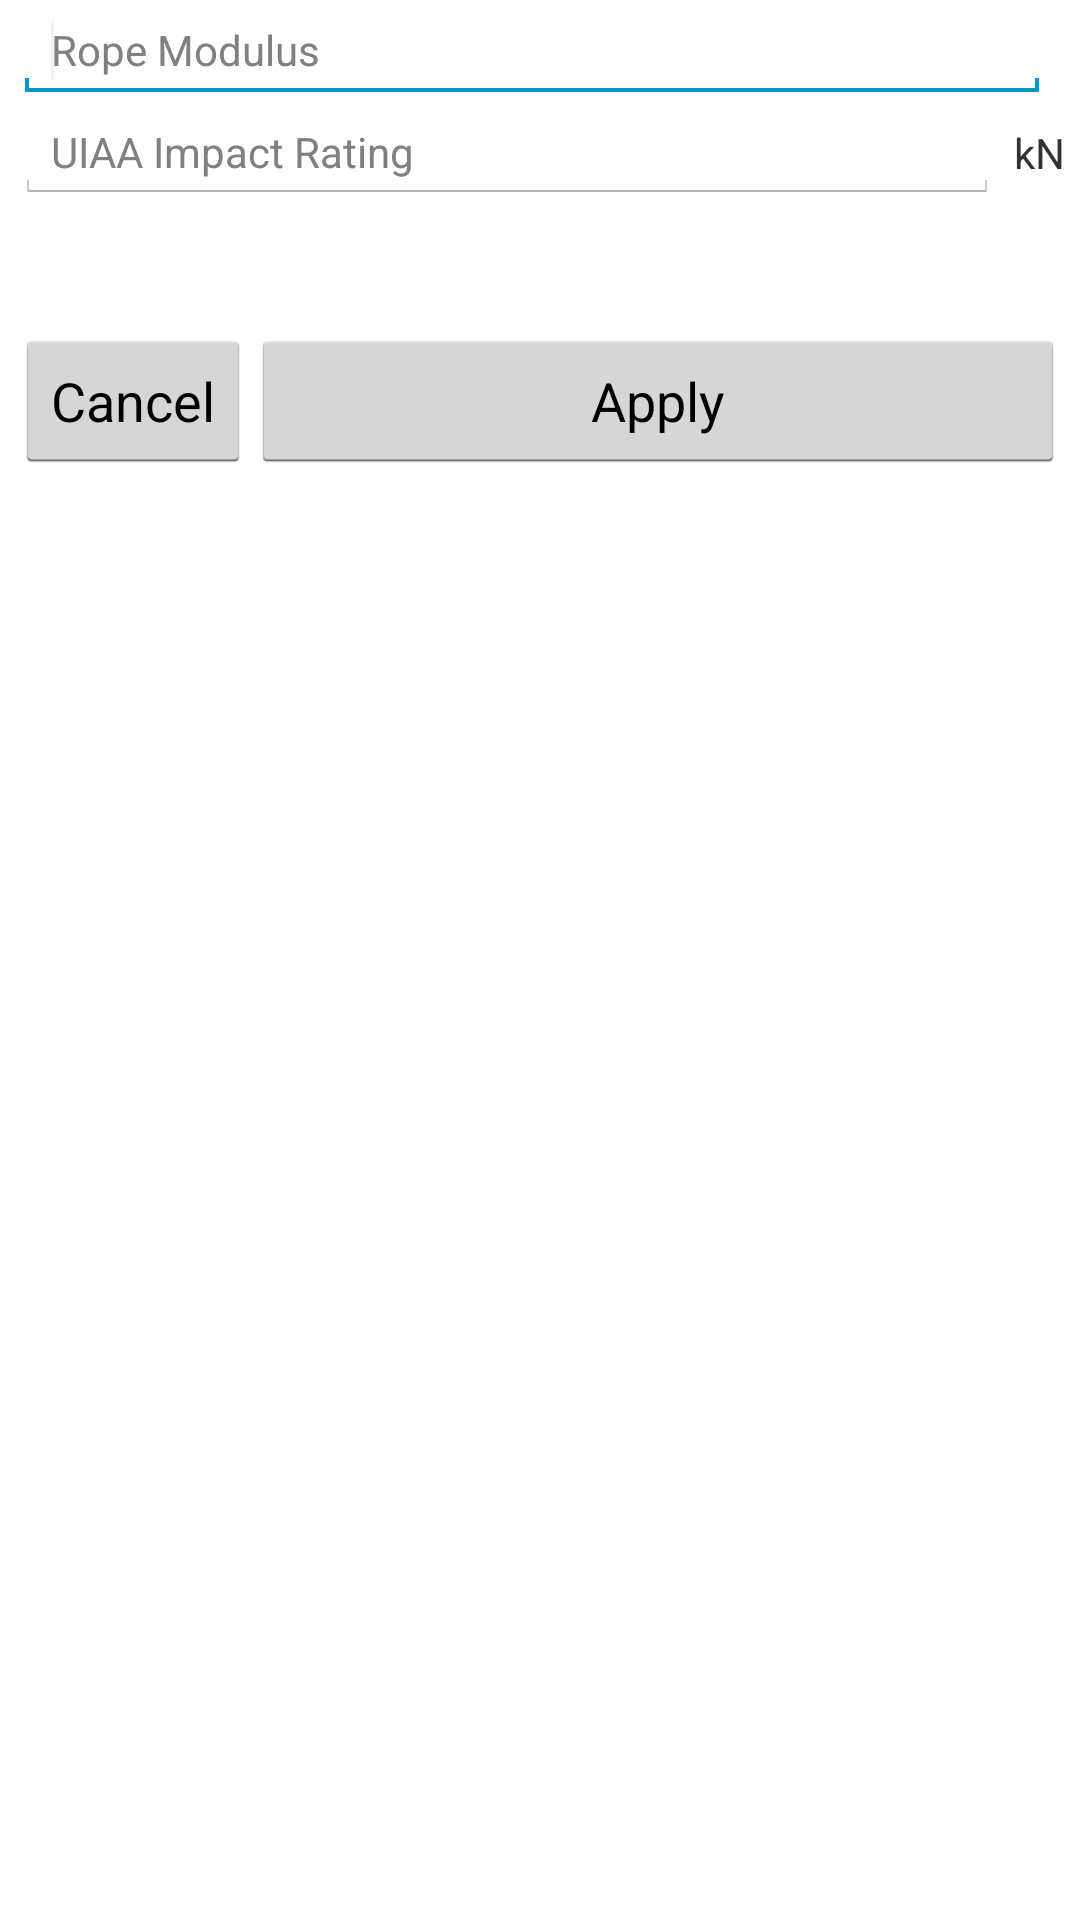

Write the Android layout XML for this screen, with the resource values it uses.
<!-- AndroidManifest.xml: application theme light -->
<!-- res/layout/dialog_impactrating.xml -->
<?xml version="1.0" encoding="utf-8"?>
<LinearLayout xmlns:android="http://schemas.android.com/apk/res/android"
	android:orientation="vertical" android:layout_width="fill_parent"
	android:layout_height="fill_parent">

	<LinearLayout xmlns:android="http://schemas.android.com/apk/res/android"
		android:orientation="horizontal" android:layout_width="fill_parent"
		android:layout_height="wrap_content">

		<EditText android:id="@+id/txt_impactratingdialog_modulus"
			style="@style/InputFieldStyle" 
			android:layout_marginLeft="5dp"
			android:hint="@string/impactratingdialog_modulus_hint">
			<requestFocus />
		</EditText>

		<TextView android:layout_width="wrap_content"
			android:layout_height="wrap_content" android:layout_marginLeft="2dp"
			android:layout_marginRight="5dp" android:text=" " 
			android:layout_gravity="center_vertical" />
	</LinearLayout>

	<LinearLayout xmlns:android="http://schemas.android.com/apk/res/android"
		android:orientation="horizontal" android:layout_width="fill_parent"
		android:layout_height="wrap_content">

		<EditText android:id="@+id/txt_impactratingdialog_rating"
			style="@style/InputFieldStyle" 
			android:layout_marginLeft="5dp"
			android:hint="@string/impactratingdialog_rating_hint" />

		<TextView android:layout_width="wrap_content"
			android:layout_height="wrap_content" android:layout_marginLeft="5dp"
			android:layout_marginRight="5dp" android:text="@string/kn" 
			android:layout_gravity="center_vertical" />
	</LinearLayout>

	<EditText android:id="@+id/txt_impactratingdialog_result"
		android:layout_width="fill_parent" android:layout_height="wrap_content"
		android:layout_marginRight="5dp" android:layout_marginLeft="10dp"
		android:layout_marginTop="10dp" android:layout_marginBottom="10dp"
		android:editable="false" android:background="@null" android:textColor="#FFFFFF"
		android:focusable="true" android:focusableInTouchMode="true"
		android:cursorVisible="false" />

	<LinearLayout xmlns:android="http://schemas.android.com/apk/res/android"
		android:orientation="horizontal" android:layout_width="fill_parent"
		android:layout_height="wrap_content">

		<Button android:id="@+id/btn_impactratingdialog_cancel"
			android:layout_marginLeft="5dp" android:layout_marginBottom="5dp"
			style="@style/InputButtonStyle"
			android:text="@string/btn_cancel" />

		<Button android:id="@+id/btn_impactratingdialog_apply"
			android:layout_marginBottom="5dp" android:layout_marginRight="5dp"
			style="@style/InputButtonStyle" android:layout_width="fill_parent"
			android:text="@string/btn_apply" />

	</LinearLayout>

</LinearLayout>
<!-- resources referenced by this layout -->
<resources>
  <string name="btn_apply">Apply</string>
  <string name="btn_cancel">Cancel</string>
  <string name="impactratingdialog_modulus_hint">Rope Modulus</string>
  <string name="impactratingdialog_rating_hint">UIAA Impact Rating</string>
  <string name="kn">kN</string>
  <style name="InputButtonStyle">
          <item name="android:layout_width">wrap_content</item>
          <item name="android:layout_height">wrap_content</item>
          <item name="android:layout_gravity">center_vertical</item>
      </style>
  <style name="InputFieldStyle">
          <item name="android:layout_width">wrap_content</item>
          <item name="android:layout_height">wrap_content</item>
  		<item name="android:layout_weight">3</item>
  		<item name="android:ems">10</item>
  		<item name="android:textAppearance">?android:attr/textAppearanceSmall</item>
  		<item name="android:singleLine">true</item>
  		<item name="android:digits">@string/localized_digits</item>
  		<item name="android:inputType">numberDecimal</item>
  		<item name="android:layout_gravity">center_vertical</item> 
      </style>
  <style name="light" parent="lighttheme">
  
          <item name="tabBackground">@drawable/tabbackgroundlight</item>
          <item name="tabTextColor">@color/tabtextcolorlight</item>
          <item name="helpLinkAppearanceAttr">@style/TitleLinkTextAppearanceLight</item>
          <item name="helpLinkColorAttr">@color/helplinkcolorlight</item>
          <item name="resultTextAppearanceAttr">@style/ResultTextAppearanceLight</item>
          <item name="resultTextColorAttr">@color/resultcolorlight</item>
          <item name="resultSecondaryTextColorAttr">@color/resultcolor2light</item>
          <item name="resultFrameDrawableAttr">@drawable/resultbackgroundlight</item>
          <item name="mainActivityBackground">@drawable/backgroundlight</item>  
          
           <item name="graphBackgroundColor">@color/white</item>
     		 <item name="graphGridColor">@color/silver</item>
     		 <item name="graphDomainOriginColor">@color/black</item>
     		 <item name="graphRangeOriginColor">@color/black</item>
     		 <item name="graphDomainLabelColor">@color/black</item>
     		 <item name="graphRangeLabelColor">@color/gray</item>
     		 <item name="graphDomainTitleColor">@color/black</item>
     		 <item name="graphRangeTitleColor">@color/black</item>
   	     <item name="graphDomainOriginLabelColor">@color/black</item>
     		 <item name="graphRangeOriginLabelColor">@color/black</item>
     		 <item name="graphLineColor">@color/gray</item>
     		 <item name="graphPointColor">@color/silver</item>
     		 <item name="graphFillStartColor">@color/white</item>
     		 <item name="graphFillEndColor">@color/yellow</item>
      </style>
  <string name="localized_digits">0123456789.-</string>
  <style name="lighttheme" parent="android:Theme.Light">
      </style>
  <style name="TitleLinkTextAppearanceLight" parent="@android:style/TextAppearance.Widget.TextView">
  	    
  	</style>
  <style name="ResultTextAppearanceLight" parent="@android:style/TextAppearance.Widget.TextView">
  	    <item name="android:textStyle">bold</item>
  	</style>
  <color name="resultcolor2light">@color/black</color>
  <!-- drawable resultbackgroundlight (drawable) -->
  <?xml version="1.0" encoding="utf-8"?>
  <shape xmlns:android="http://schemas.android.com/apk/res/android">
   	 <gradient android:angle="90"
  	  		   android:startColor="#FFFFFF" 
  	    	   android:endColor="#e8e8e8" />
  	
   	 <stroke android:width="3dp"
               android:color="#808080"
              />	
   	 
  	 <corners android:bottomRightRadius="5dp" 
  	     	  android:bottomLeftRadius="5dp"
  	     	  android:topLeftRadius="5dp"
  	     	  android:topRightRadius="5dp"/> 
  </shape>
  <color name="white">#FFFFFF</color>
  <color name="silver">#C0C0C0</color>
  <color name="black">#000000</color>
  <color name="gray">#808080</color>
  <color name="yellow">#FFFF00</color>
</resources>
